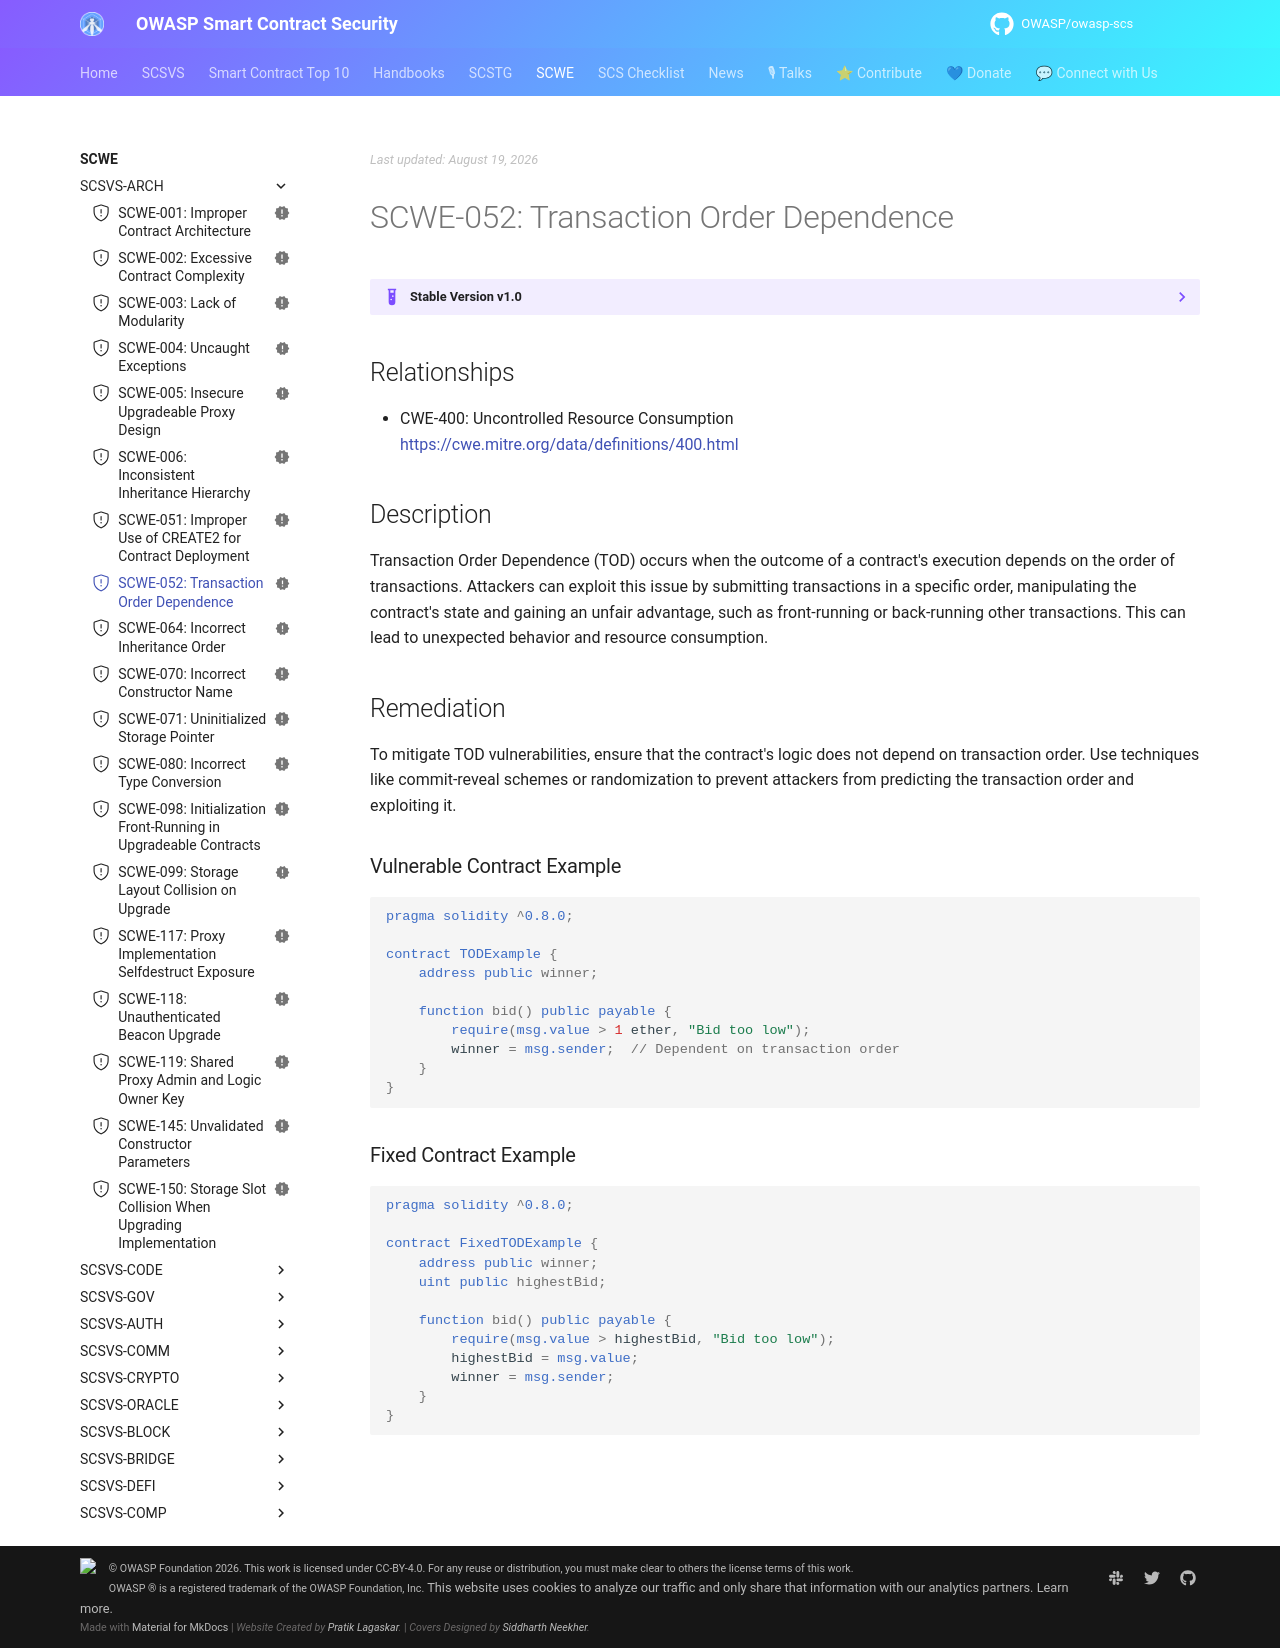

repository: OWASP/owasp-scs · page: SCWE/SCSVS-ARCH/SCWE-052/index.html · generator: mkdocs

---
title: Transaction Order Dependence
id: SCWE-052
alias: transaction-order-dependence
platform: []
profiles: [L1]
mappings:
  scsvs-cg: [SCSVS-ARCH]
  scsvs-scg: [SCSVS-ARCH-3]
  cwe: [400]
status: new
---

## Relationships  
- CWE-400: Uncontrolled Resource Consumption  
  [https://cwe.mitre.org/data/definitions/400.html](https://cwe.mitre.org/data/definitions/400.html)  

## Description
Transaction Order Dependence (TOD) occurs when the outcome of a contract's execution depends on the order of transactions. Attackers can exploit this issue by submitting transactions in a specific order, manipulating the contract's state and gaining an unfair advantage, such as front-running or back-running other transactions. This can lead to unexpected behavior and resource consumption.

## Remediation
To mitigate TOD vulnerabilities, ensure that the contract's logic does not depend on transaction order. Use techniques like commit-reveal schemes or randomization to prevent attackers from predicting the transaction order and exploiting it.

### Vulnerable Contract Example
```solidity
pragma solidity ^0.8.0;

contract TODExample {
    address public winner;
    
    function bid() public payable {
        require(msg.value > 1 ether, "Bid too low");
        winner = msg.sender;  // Dependent on transaction order
    }
}
```
### Fixed Contract Example
```solidity
pragma solidity ^0.8.0;

contract FixedTODExample {
    address public winner;
    uint public highestBid;
    
    function bid() public payable {
        require(msg.value > highestBid, "Bid too low");
        highestBid = msg.value;
        winner = msg.sender;
    }
}
```
